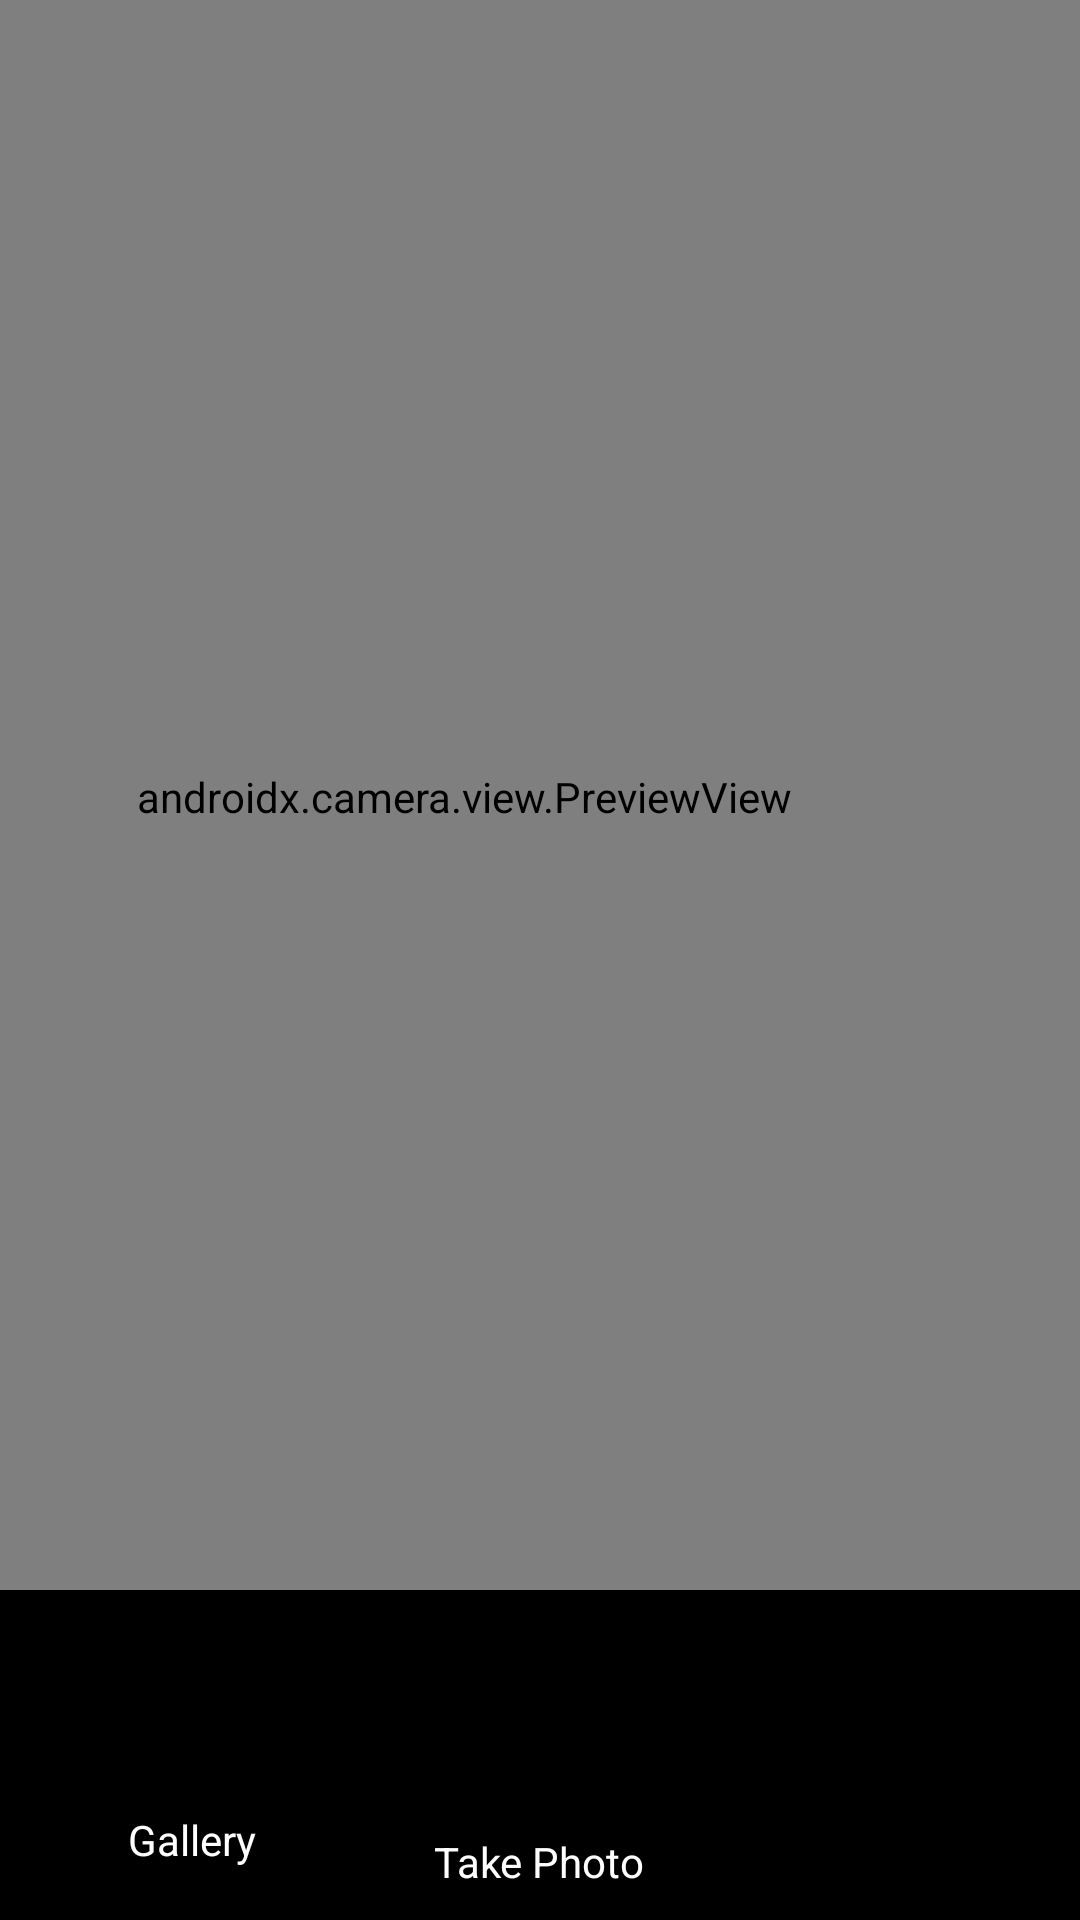

Produce the Android XML layout that renders to this screen, including the resource entries it uses.
<!-- AndroidManifest.xml: application theme Theme.MainActivity -->
<!-- res/layout/activity_camera.xml -->
<?xml version="1.0" encoding="utf-8"?>

<androidx.constraintlayout.widget.ConstraintLayout xmlns:android="http://schemas.android.com/apk/res/android"
    xmlns:app="http://schemas.android.com/apk/res-auto"
    xmlns:tools="http://schemas.android.com/tools"
    android:layout_width="match_parent"
    android:layout_height="match_parent"
    tools:context=".camera.CameraActivity">

    <androidx.constraintlayout.widget.Guideline
        android:id="@+id/guideline2"
        android:layout_width="wrap_content"
        android:layout_height="wrap_content"
        android:background="@color/black"
        android:orientation="horizontal"
        app:layout_constraintGuide_end="110dp" />

    <LinearLayout
        android:id="@+id/linearLayout4"
        android:layout_width="411dp"
        android:layout_height="613dp"
        android:orientation="vertical"
        app:layout_constraintBottom_toTopOf="@+id/guideline2"
        app:layout_constraintEnd_toEndOf="parent"
        app:layout_constraintTop_toTopOf="parent">

        <androidx.camera.view.PreviewView
            android:id="@+id/identify_camera"
            android:layout_width="match_parent"
            android:layout_height="match_parent" />

    </LinearLayout>

    <androidx.constraintlayout.widget.ConstraintLayout
        android:layout_width="0dp"
        android:layout_height="0dp"
        android:background="@color/black"
        android:orientation="horizontal"
        app:layout_constraintBottom_toBottomOf="parent"
        app:layout_constraintEnd_toEndOf="parent"
        app:layout_constraintHorizontal_bias="1.0"
        app:layout_constraintStart_toStartOf="parent"
        app:layout_constraintTop_toTopOf="@+id/guideline2"
        app:layout_constraintVertical_bias="1.0">

        <ImageButton
            android:id="@+id/btnGallery"
            android:layout_width="81dp"
            android:layout_height="56dp"
            android:backgroundTint="@color/black"
            android:scaleType="fitCenter"
            android:src="@drawable/ic_baseline_photo_library_24"
            app:layout_constraintBottom_toTopOf="@+id/textView2"
            app:layout_constraintEnd_toStartOf="@+id/btnCamera"
            app:layout_constraintHorizontal_bias="0.836"
            app:layout_constraintStart_toStartOf="parent"
            app:layout_constraintTop_toTopOf="@+id/btnCamera"
            app:layout_constraintVertical_bias="0.545" />

        <TextView
            android:id="@+id/textView3"
            android:layout_width="wrap_content"
            android:layout_height="wrap_content"
            android:text="Gallery"
            android:textColor="@color/white"
            app:layout_constraintBottom_toBottomOf="parent"
            app:layout_constraintEnd_toEndOf="@+id/btnGallery"
            app:layout_constraintHorizontal_bias="0.47"
            app:layout_constraintStart_toStartOf="@+id/btnGallery"
            app:layout_constraintTop_toBottomOf="@+id/btnGallery"
            app:layout_constraintVertical_bias="0.112" />

        <ImageButton
            android:id="@+id/btnCamera"
            android:layout_width="138dp"
            android:layout_height="76dp"
            android:backgroundTint="@color/black"
            android:scaleType="fitCenter"
            android:src="@drawable/ic_radio_on_button"
            app:layout_constraintBottom_toBottomOf="parent"
            app:layout_constraintEnd_toEndOf="parent"
            app:layout_constraintHorizontal_bias="0.498"
            app:layout_constraintStart_toStartOf="parent"
            app:layout_constraintTop_toTopOf="parent"
            app:layout_constraintVertical_bias="0.117" />

        <TextView
            android:id="@+id/textView2"
            android:layout_width="wrap_content"
            android:layout_height="wrap_content"
            android:text="Take Photo"
            android:textColor="@color/white"
            app:layout_constraintBottom_toBottomOf="parent"
            app:layout_constraintEnd_toEndOf="@+id/btnCamera"
            app:layout_constraintStart_toStartOf="@+id/btnCamera"
            app:layout_constraintTop_toBottomOf="@+id/btnCamera"
            app:layout_constraintVertical_bias="0.101" />
    </androidx.constraintlayout.widget.ConstraintLayout>

</androidx.constraintlayout.widget.ConstraintLayout>
<!-- resources referenced by this layout -->
<resources>
  <color name="black">#FF000000</color>
  <color name="white">#FFFFFFFF</color>
  <style name="Theme.MainActivity" parent="Theme.MaterialComponents.DayNight.DarkActionBar">
          
          <item name="colorPrimary">@color/primary</item>
          <item name="colorPrimaryVariant">@color/primary</item>
          <item name="colorOnPrimary">@color/white</item>
          
          <item name="colorSecondary">@color/teal_200</item>
          <item name="colorSecondaryVariant">@color/teal_700</item>
          <item name="colorOnSecondary">@color/black</item>
          
          <item name="android:statusBarColor" tools:targetApi="l">?attr/colorPrimaryVariant</item>
          
      </style>
  <color name="primary">#8ad168</color>
  <color name="teal_200">#FF03DAC5</color>
  <color name="teal_700">#FF018786</color>
</resources>
